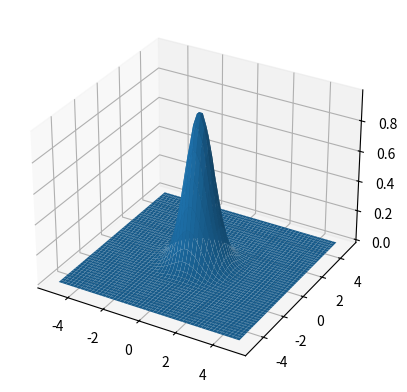

Write Python code to recreate this figure.
import numpy as np
import matplotlib.pyplot as plt

x = np.linspace(-5, 5, 50)
y = np.linspace(-5, 5, 50)

X, Y = np.meshgrid(x, y)

Z = np.exp(-(X**2 + Y**2))

fig = plt.figure()
ax = fig.add_subplot(111, projection="3d")

ax.plot_surface(X, Y, Z)

plt.show()
